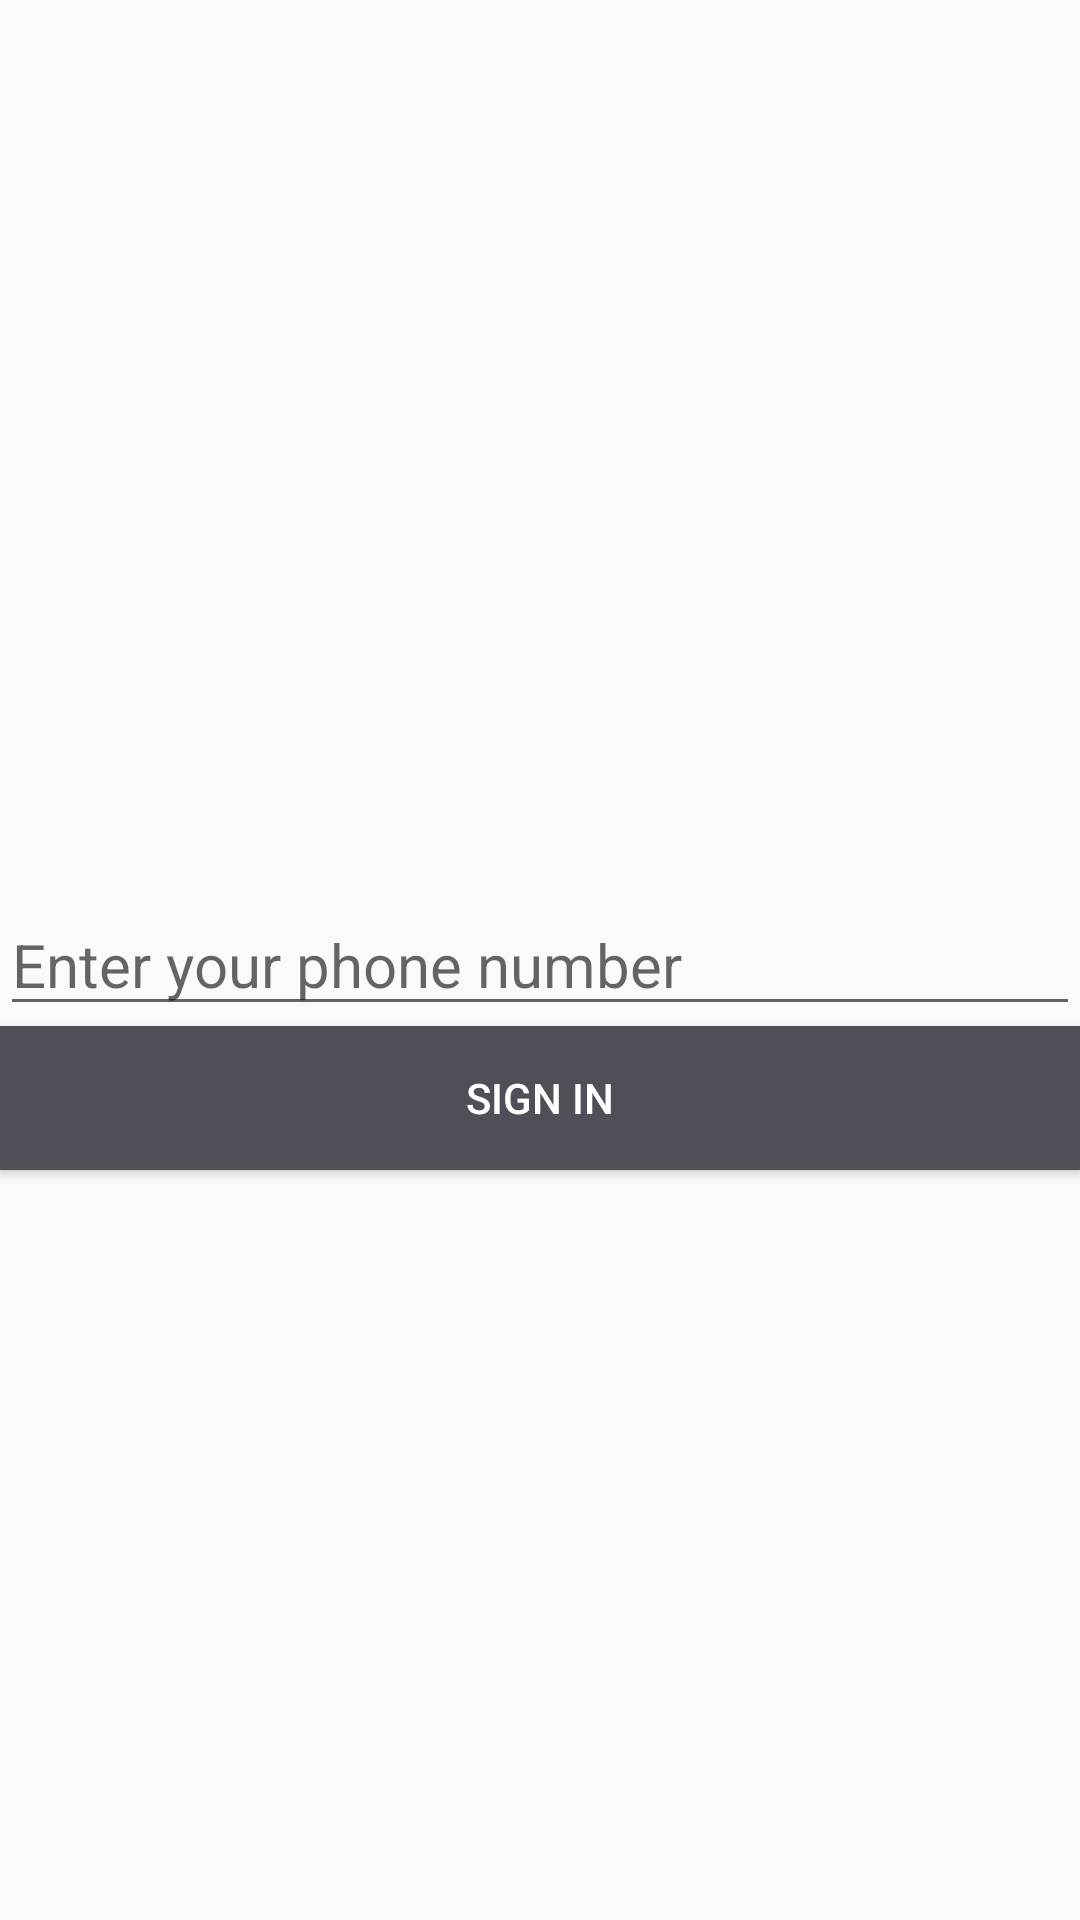

Layout XML and referenced resources for this Android screen:
<!-- AndroidManifest.xml: application theme AppTheme -->
<!-- res/layout/activity_phone.xml -->
<?xml version="1.0" encoding="utf-8"?>
<RelativeLayout xmlns:android="http://schemas.android.com/apk/res/android"
    xmlns:tools="http://schemas.android.com/tools"
    android:layout_width="match_parent"
    android:layout_height="match_parent"
    android:orientation="vertical"
    tools:context=".activities.PhoneActivity">


    <EditText
        android:id="@+id/inputPhoneEditTxt"
        android:layout_width="match_parent"
        android:layout_height="wrap_content"
        android:layout_centerInParent="true"
        android:layout_margin="@dimen/margin_10_dp"
        android:hint="Enter your phone number"
        android:inputType="phone"
        android:textSize="20sp" />

    <Button
        android:id="@+id/signIn"
        android:layout_width="match_parent"
        android:layout_height="wrap_content"
        android:layout_below="@+id/inputPhoneEditTxt"
        android:layout_margin="@dimen/margin_10_dp"
        android:background="@color/grey"
        android:text="Sign in"
        android:textColor="@android:color/white" />


</RelativeLayout>
<!-- resources referenced by this layout -->
<resources>
  <color name="grey">#4D5057</color>
  <style name="AppTheme" parent="Theme.AppCompat.Light.DarkActionBar">
          
          <item name="colorPrimary">@color/colorPrimary</item>
          <item name="colorPrimaryDark">@color/colorPrimaryDark</item>
          <item name="colorAccent">@color/colorAccent</item>
      </style>
  <color name="colorPrimary">#222A35</color>
  <color name="colorPrimaryDark">#222A35</color>
  <color name="colorAccent">#222A35</color>
</resources>
